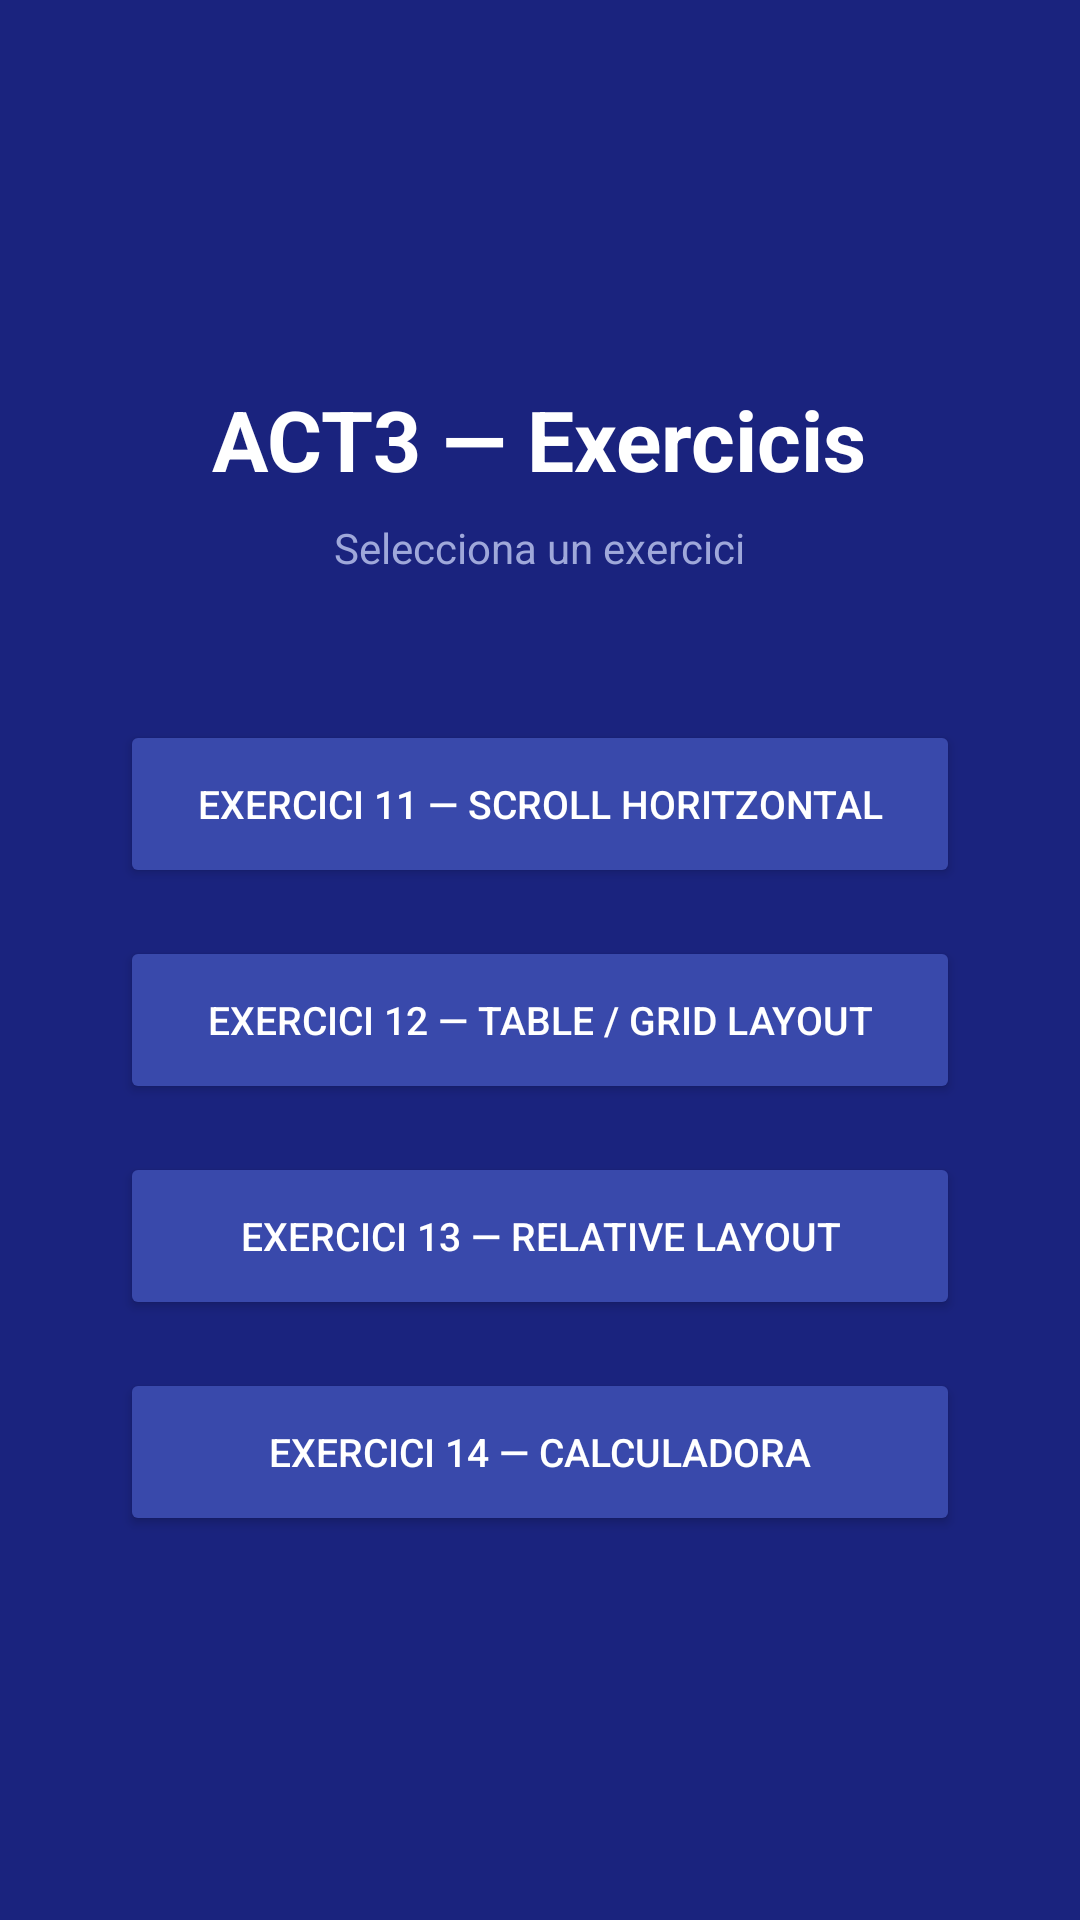

Here is an Android app screen rendered from its layout file. Give the layout XML and the strings, colors and styles it references.
<!-- AndroidManifest.xml: application theme Theme.ACT3ScrollHorizontalTableLayoutRelativeLayoutYCalculadora -->
<!-- res/layout/activity_main.xml -->
<?xml version="1.0" encoding="utf-8"?>
<LinearLayout xmlns:android="http://schemas.android.com/apk/res/android"
    android:layout_width="match_parent"
    android:layout_height="match_parent"
    android:orientation="vertical"
    android:gravity="center"
    android:background="#1A237E"
    android:padding="24dp">

    <TextView
        android:layout_width="wrap_content"
        android:layout_height="wrap_content"
        android:text="ACT3 — Exercicis"
        android:textSize="28sp"
        android:textStyle="bold"
        android:textColor="#FFFFFF"
        android:layout_marginBottom="8dp"/>

    <TextView
        android:layout_width="wrap_content"
        android:layout_height="wrap_content"
        android:text="Selecciona un exercici"
        android:textSize="14sp"
        android:textColor="#9FA8DA"
        android:layout_marginBottom="48dp"/>

    <Button
        android:id="@+id/btnExercici11"
        android:layout_width="280dp"
        android:layout_height="56dp"
        android:text="Exercici 11 — Scroll Horitzontal"
        android:textColor="#FFFFFF"
        android:backgroundTint="#3949AB"
        android:layout_marginBottom="16dp"
        android:textSize="13sp"/>

    <Button
        android:id="@+id/btnExercici12"
        android:layout_width="280dp"
        android:layout_height="56dp"
        android:text="Exercici 12 — Table / Grid Layout"
        android:textColor="#FFFFFF"
        android:backgroundTint="#3949AB"
        android:layout_marginBottom="16dp"
        android:textSize="13sp"/>

    <Button
        android:id="@+id/btnExercici13"
        android:layout_width="280dp"
        android:layout_height="56dp"
        android:text="Exercici 13 — Relative Layout"
        android:textColor="#FFFFFF"
        android:backgroundTint="#3949AB"
        android:layout_marginBottom="16dp"
        android:textSize="13sp"/>

    <Button
        android:id="@+id/btnExercici14"
        android:layout_width="280dp"
        android:layout_height="56dp"
        android:text="Exercici 14 — Calculadora"
        android:textColor="#FFFFFF"
        android:backgroundTint="#3949AB"
        android:textSize="13sp"/>

</LinearLayout>
<!-- resources referenced by this layout -->
<resources>
  <style name="Theme.ACT3ScrollHorizontalTableLayoutRelativeLayoutYCalculadora" parent="Theme.AppCompat.Light.NoActionBar">
          <item name="colorPrimary">#3F51B5</item>
          <item name="colorPrimaryDark">#303F9F</item>
          <item name="colorAccent">#FF4081</item>
      </style>
</resources>
